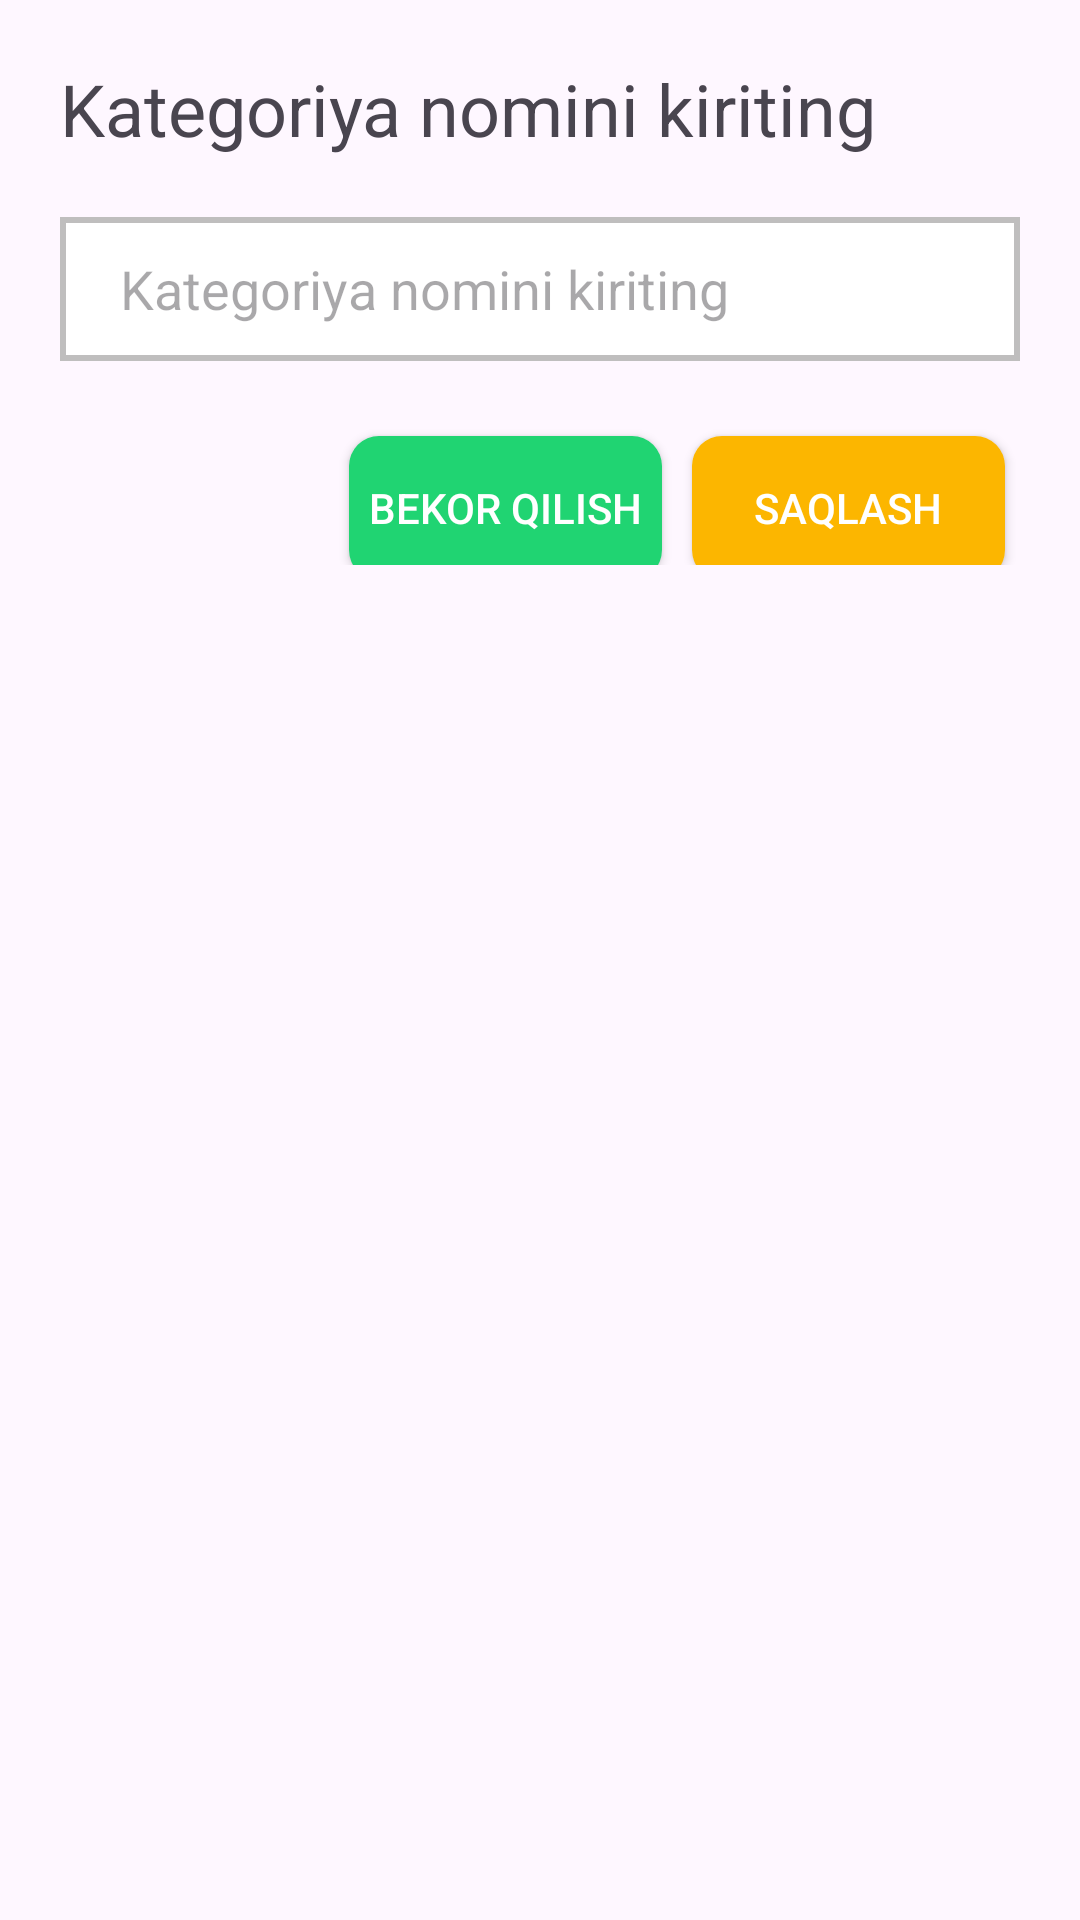

The Android layout XML behind this screen, and the referenced resources:
<!-- AndroidManifest.xml: application theme Theme.Homework691 -->
<!-- res/layout/dialog_layout.xml -->
<?xml version="1.0" encoding="utf-8"?>
<LinearLayout xmlns:android="http://schemas.android.com/apk/res/android"
    android:layout_width="match_parent"
    android:layout_height="wrap_content"
    android:orientation="vertical">

    <TextView
        android:layout_width="wrap_content"
        android:layout_height="wrap_content"
        android:text="Kategoriya nomini kiriting"
        android:layout_margin="20dp"
        android:textSize="24dp"/>

   <EditText
      android:hint="Kategoriya nomini kiriting"
       android:layout_width="match_parent"
       android:layout_height="48dp"
       android:background="@drawable/edittexcolor"
       android:paddingStart="20dp"
       android:layout_marginStart="20dp"
       android:layout_marginEnd="20dp"
       android:id="@+id/category_name"/>

    <LinearLayout
        android:layout_marginEnd="20dp"
        android:layout_marginStart="20dp"
        android:layout_marginTop="20dp"
        android:layout_width="match_parent"
        android:layout_height="48dp">

        <LinearLayout
            android:layout_width="0dp"
            android:layout_height="match_parent"
            android:layout_weight="1">

        </LinearLayout>

        <LinearLayout
            android:layout_width="0dp"
            android:layout_height="match_parent"
            android:layout_weight="2.5">

            <androidx.appcompat.widget.AppCompatButton
                android:layout_margin="5dp"
                android:layout_width="0dp"
                android:layout_height="48dp"
                android:layout_weight="1"
                android:text="Bekor qilish"
                android:background="@drawable/btn_color_nativ"
                android:textColor="@color/white"
                android:id="@+id/btn_cancel"
                />

            <androidx.appcompat.widget.AppCompatButton
                android:layout_margin="5dp"
                android:layout_width="0dp"
                android:layout_height="48dp"
                android:layout_weight="1"
                android:text="Saqlash"
                android:background="@drawable/btn_color_passiv"
                android:textColor="@color/white"
                android:id="@+id/btn_save"
                />

        </LinearLayout>

    </LinearLayout>


</LinearLayout>
<!-- resources referenced by this layout -->
<resources>
  <!-- drawable btn_color_nativ (drawable) -->
  <?xml version="1.0" encoding="utf-8"?>
  <shape xmlns:android="http://schemas.android.com/apk/res/android"
      android:shape="rectangle">
  
      <solid android:color="#20D472" />
      <corners android:radius="10dp"/>
  
  </shape>
  <!-- drawable btn_color_passiv (drawable) -->
  <?xml version="1.0" encoding="utf-8"?>
  <shape xmlns:android="http://schemas.android.com/apk/res/android"
      android:shape="rectangle">
  
      <solid android:color="#FCB600" />
      <corners android:radius="10dp"/>
  
  </shape>
  <!-- drawable edittexcolor (drawable) -->
  <?xml version="1.0" encoding="utf-8"?>
  <shape xmlns:android="http://schemas.android.com/apk/res/android"
      android:shape="rectangle">
  
      <stroke android:color="#BFBEBE" android:width="2dp" />
      <solid android:color="#FFFFFF"/>
  
  </shape>
  <style name="Theme.Homework691" parent="Base.Theme.Homework691" />
  <style name="Base.Theme.Homework691" parent="Theme.Material3.DayNight.NoActionBar">
          
          
      </style>
  <!-- not gathered from this repository: default colours our renderer supplied (Android Studio template values) -->
  <color name="white">#FFFFFFFF</color>
</resources>
